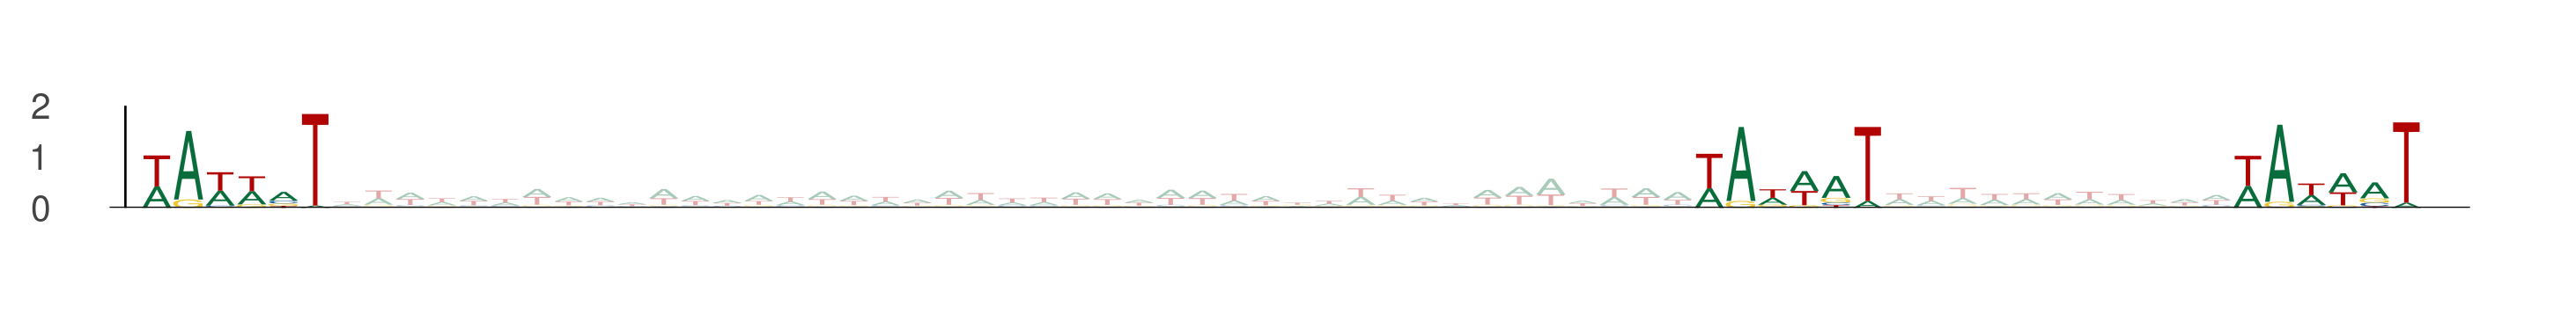

Values plotted in this chart, from the file beside it:
seq_index, start_position, end_position, is_reversed_complement
4985, 45, 51, 0
4985, 94, 100, 0
4985, 111, 117, 0
4271, 10, 16, 0
4271, 59, 65, 0
4271, 76, 82, 0
586, 63, 69, 0
586, 112, 118, 0
586, 129, 135, 0
4642, 33, 39, 0
4642, 82, 88, 0
4642, 99, 105, 0
5154, 56, 62, 0
5154, 105, 111, 0
5154, 122, 128, 0
4316, 77, 83, 0
4316, 126, 132, 0
4316, 143, 149, 0
5815, 31, 37, 0
5815, 80, 86, 0
5815, 97, 103, 0
588, 39, 45, 0
588, 88, 94, 0
588, 105, 111, 0
2870, 54, 60, 0
2870, 103, 109, 0
2870, 120, 126, 0
5536, 55, 61, 0
5536, 104, 110, 0
5536, 121, 127, 0
1619, 64, 70, 0
1619, 113, 119, 0
1619, 130, 136, 0
4752, 47, 53, 0
4752, 96, 102, 0
4752, 113, 119, 0
4762, 47, 53, 0
4762, 96, 102, 0
4762, 113, 119, 0
1091, 32, 38, 0
1091, 81, 87, 0
1091, 98, 104, 0
5027, 55, 61, 0
5027, 104, 110, 0
5027, 121, 127, 0
1079, 27, 33, 0
1079, 76, 82, 0
1079, 93, 99, 0
2693, 78, 84, 0
2693, 127, 133, 0
2693, 144, 150, 0
2501, 21, 27, 0
2501, 70, 76, 0
2501, 87, 93, 0
602, 63, 69, 0
602, 112, 118, 0
602, 129, 135, 0
1099, 35, 41, 0
1099, 84, 90, 0
1099, 101, 107, 0
... 189 more rows
